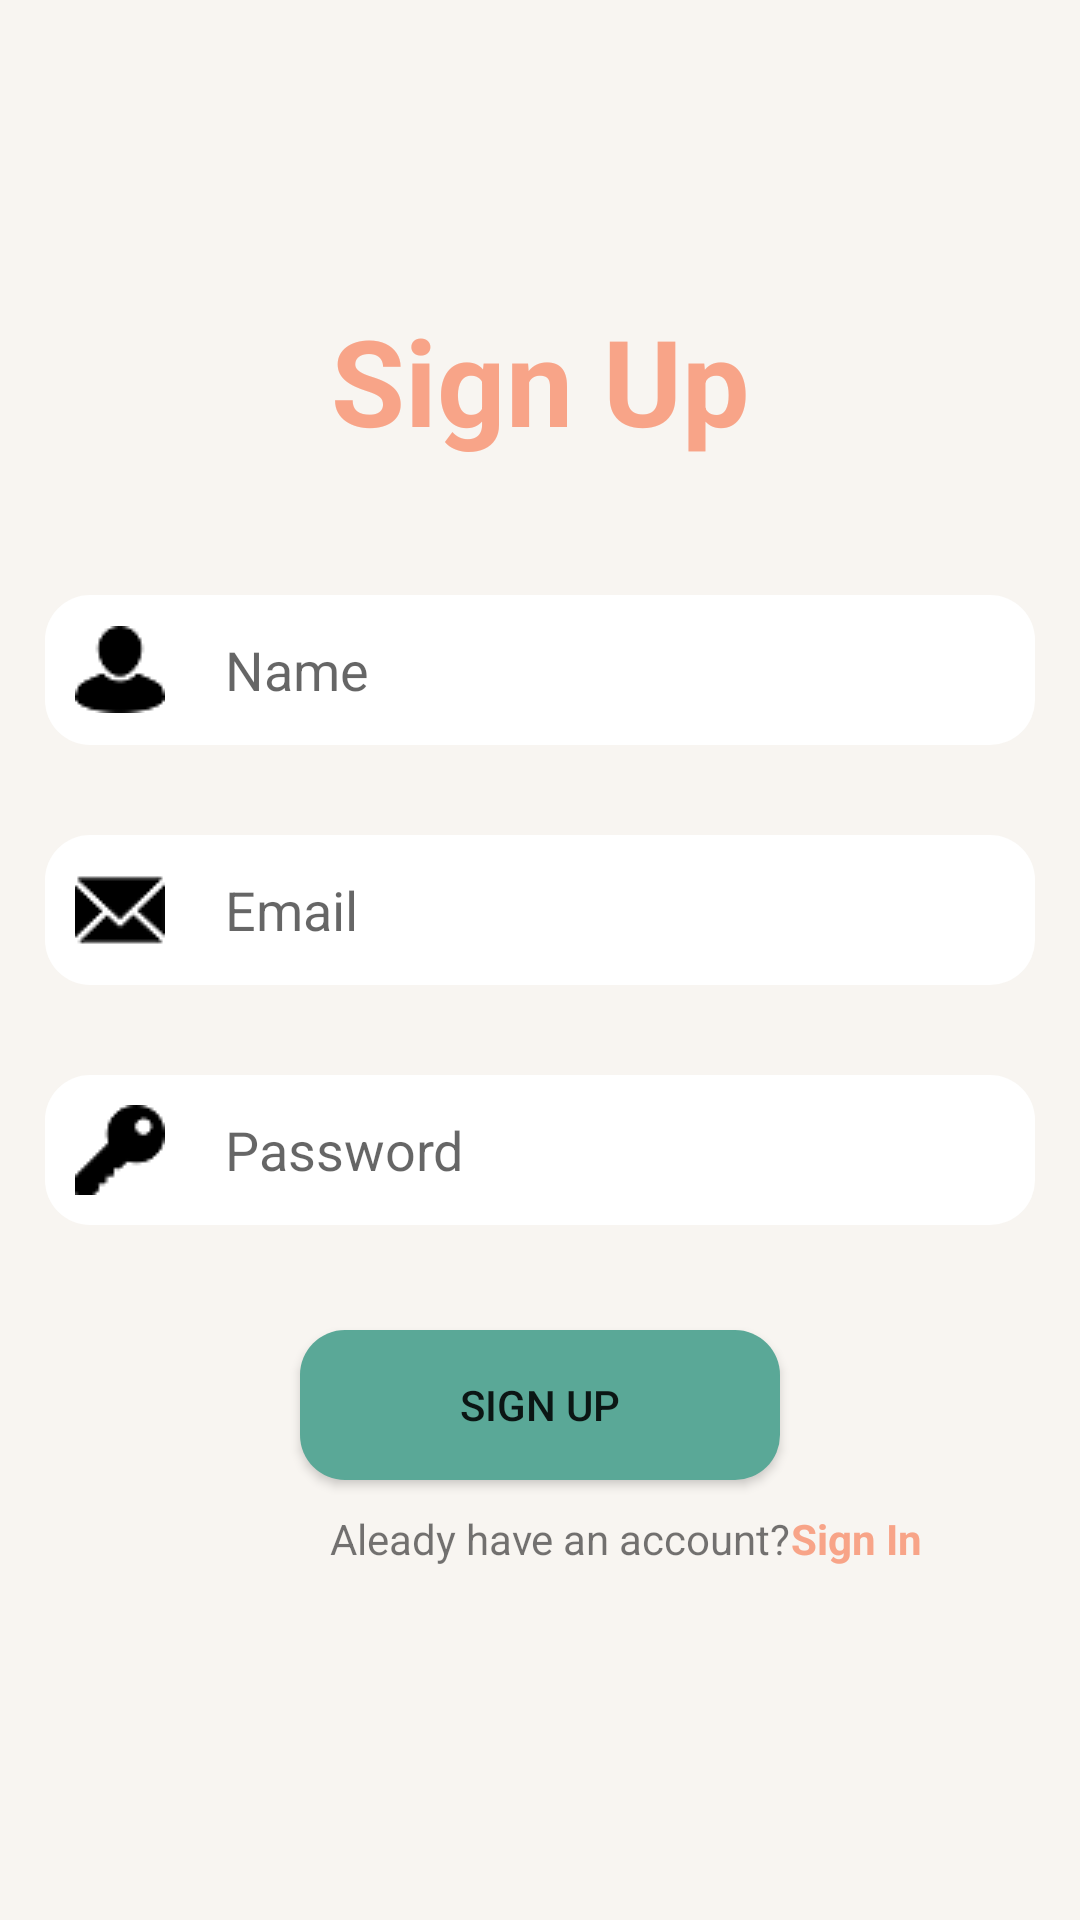

Produce the Android XML layout that renders to this screen, including the resource entries it uses.
<!-- AndroidManifest.xml: application theme Theme.Ecommerceproject -->
<!-- res/layout/activity_registeration.xml -->
<?xml version="1.0" encoding="utf-8"?>
<LinearLayout xmlns:android="http://schemas.android.com/apk/res/android"
    xmlns:app="http://schemas.android.com/apk/res-auto"
    xmlns:tools="http://schemas.android.com/tools"
    android:layout_width="match_parent"
    android:layout_height="match_parent"
    android:background="@color/background"
    android:orientation="vertical"
    tools:context=".RegisterationActivity">


    <TextView
        android:id="@+id/tvSignUp"
        android:layout_width="match_parent"
        android:layout_height="wrap_content"
        android:layout_marginTop="100dp"
        android:layout_marginBottom="30dp"
        android:gravity="center_horizontal"
        android:text="Sign Up"
        android:textColor="@color/lightpink"
        android:textSize="40sp"
        android:textStyle="bold" />

    <EditText
        android:id="@+id/etName"
        android:layout_width="match_parent"
        android:layout_height="wrap_content"
        android:layout_margin="15dp"
        android:background="@drawable/custom_edit_text"
        android:drawableLeft="@drawable/person"
        android:drawablePadding="20dp"
        android:ems="10"
        android:hint="@string/name"
        android:inputType="textPersonName"
        android:padding="10dp" />

    <EditText
        android:id="@+id/etEmail"
        android:layout_width="match_parent"
        android:layout_height="wrap_content"
        android:layout_margin="15dp"
        android:background="@drawable/custom_edit_text"
        android:drawableLeft="@drawable/email"
        android:drawablePadding="20dp"
        android:ems="10"
        android:hint="@string/email"
        android:inputType="textEmailAddress"
        android:padding="10dp" />

    <EditText
        android:id="@+id/etPassword"
        android:layout_width="match_parent"
        android:layout_height="wrap_content"
        android:layout_margin="15dp"
        android:background="@drawable/custom_edit_text"
        android:drawableLeft="@drawable/key"
        android:drawablePadding="20dp"
        android:ems="10"
        android:hint="@string/password"
        android:inputType="textPassword"
        android:padding="10dp" />

    <Button
        android:id="@+id/btnLogIn"
        android:layout_width="match_parent"
        android:layout_height="wrap_content"
        android:layout_marginLeft="100dp"
        android:layout_marginTop="20dp"
        android:layout_marginRight="100dp"
        android:background="@drawable/custom_edit_text"
        android:text="Sign Up"
        app:backgroundTint="@color/green"
        android:onClick="signUp"/>

    <LinearLayout
        android:layout_width="wrap_content"
        android:layout_height="wrap_content"
        android:layout_marginStart="70dp"
        android:orientation="horizontal">

        <TextView
            android:id="@+id/textView3"
            android:layout_width="wrap_content"
            android:layout_height="wrap_content"
            android:layout_marginStart="40dp"
            android:layout_marginTop="10dp"
            android:gravity="center_horizontal"
            android:text="Aleady have an account?" />

        <TextView
            android:id="@+id/tvBtnSignIn"
            android:layout_width="wrap_content"
            android:layout_height="wrap_content"
            android:layout_marginTop="10dp"
            android:layout_weight="1"
            android:gravity="center_horizontal"
            android:textStyle="bold"
            android:text="Sign In"
            android:textColor="@color/lightpink"
            android:onClick="signIn"/>
    </LinearLayout>

</LinearLayout>
<!-- resources referenced by this layout -->
<resources>
  <color name="background">#F8F5F1</color>
  <color name="green">#5AA897</color>
  <color name="lightpink">#F8A488</color>
  <!-- drawable custom_edit_text (drawable-v24) -->
  <?xml version="1.0" encoding="utf-8"?>
  <shape  xmlns:android="http://schemas.android.com/apk/res/android">
      <corners android:radius="15dp"/>
      <solid android:color="@color/white"/>
      <size android:height="50dp"/>
  </shape>
  <!-- drawable email: png bitmap (drawable-v24, 752 bytes) -->
  <!-- drawable key: png bitmap (drawable-v24, 636 bytes) -->
  <!-- drawable person: png bitmap (drawable-v24, 682 bytes) -->
  <string name="email"> Email</string>
  <string name="name">Name</string>
  <string name="password">Password</string>
  <style name="Theme.Ecommerceproject" parent="Theme.MaterialComponents.DayNight.DarkActionBar">
          
          <item name="colorPrimary">@color/purple_500</item>
          <item name="colorPrimaryVariant">@color/purple_700</item>
          <item name="colorOnPrimary">@color/white</item>
          
          <item name="colorSecondary">@color/teal_200</item>
          <item name="colorSecondaryVariant">@color/teal_700</item>
          <item name="colorOnSecondary">@color/black</item>
          
          <item name="android:statusBarColor" tools:targetApi="l">?attr/colorPrimaryVariant</item>
          
  
      </style>
  <color name="white">#FFFFFFFF</color>
  <color name="purple_500">#FF6200EE</color>
  <color name="purple_700">#FF3700B3</color>
  <color name="teal_200">#FF03DAC5</color>
  <color name="teal_700">#FF018786</color>
  <color name="black">#FF000000</color>
</resources>
